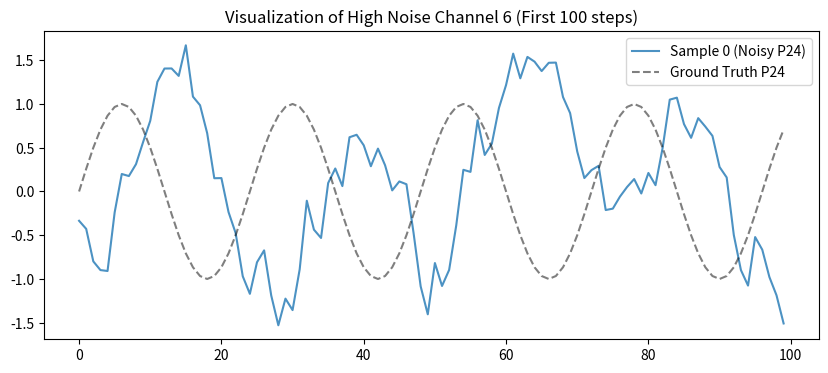

Reproduce this figure in Python.
import numpy as np
import os
import matplotlib.pyplot as plt

class PeriodicityGenerator:
    def __init__(self, num_samples=2000, sample_len=200, high_noise=True):
        """
        Args:
            num_samples (N): 样本总数 (建议尝试极小样本，如 100-300)
            sample_len (T): 样本长度
            high_noise (bool): 是否启用高噪声模式 (低信噪比)
        """
        self.num_samples = num_samples
        self.sample_len = sample_len
        self.num_channels = 10 
        self.high_noise = high_noise
        
        # 基础振幅
        self.amp = 1.0
        
        # 噪声系数：如果是高噪声模式，由于信号振幅是1，噪声标准差设为 0.8-1.2 将极具挑战性
        self.noise_std = 1.0 if high_noise else 0.3
        self.red_noise_alpha = 0.95 # 更强的自相关，模拟更难区分的趋势噪声

    def _red_noise(self, length, alpha, scale):
        """生成红噪声 (随机游走趋势)"""
        noise = np.zeros(length)
        white = np.random.normal(0, scale, length)
        noise[0] = white[0]
        # 累积过程
        for t in range(1, length):
            noise[t] = alpha * noise[t-1] + np.sqrt(1 - alpha**2) * white[t]
        return noise

    def _generate_single_sample(self):
        L = self.sample_len
        channels = np.zeros((L, self.num_channels))
        t = np.arange(L)
        
        # === 随机相位 Shift ===
        # 关键：每个样本的相位独立。
        # 当 Look-back window 很短时 (e.g. 16)，不同的样本会看到正弦波的截然不同的局部 (有的在波峰，有的在上升沿)
        phase = np.random.uniform(0, 2*np.pi)
        
        # ==========================================
        # Group A: 基础周期 & 长周期 (此时观测窗口可能 < 周期)
        # ==========================================
        # Ch0: Standard Period = 24
        channels[:, 0] = self.amp * np.sin(2 * np.pi * t / 24 + phase)
        
        # Ch1: Long Period = 72
        # 如果 seq_len=48，模型永远无法在输入中看到一个完整的周期。
        # 这测试模型是否能理解 "弧线" 其实是 "圆的一部分"。
        channels[:, 1] = self.amp * np.cos(2 * np.pi * t / 72 + phase)
        
        # Ch2: High Freq = 12 (较容易捕捉)
        channels[:, 2] = self.amp * np.sin(2 * np.pi * t / 12 + phase)

        # ==========================================
        # Group B: 带有线性漂移的周期 (Trend + Seasonality)
        # ==========================================
        # 随机斜率，有时向上，有时向下，模拟非平稳
        slope = np.random.uniform(-0.01, 0.01)
        trend = slope * t
        
        # Ch3: P24 + Linear Trend
        channels[:, 3] = channels[:, 0] + trend

        # Ch4: P24 + P12 + Trend
        channels[:, 4] = channels[:, 0] + 0.5 * channels[:, 2] + trend

        # ==========================================
        # Group C: 高噪声抗干扰 (Robustness) - 重点!!
        # ==========================================
        # 这里的噪声不再只是微扰，而是可能淹没信号
        
        # Ch5: P24 + White Noise (高方差)
        channels[:, 5] = channels[:, 0] + np.random.normal(0, self.noise_std, L)
        
        # Ch6: P24 + Red Noise (强干扰)
        # 红噪声看起来像 "局部趋势"，会让模型误以为是数据本身的走势
        rn = self._red_noise(L, self.red_noise_alpha, self.noise_std)
        channels[:, 6] = channels[:, 0] + rn

        # Ch7: Long Period (P72) + Red Noise
        # 最难的情况：周期很长(看不全) + 噪声很像趋势。模型极易产生误判。
        channels[:, 7] = channels[:, 1] + rn

        # ==========================================
        # Group D: 极低信噪比 (Signal buried in Noise)
        # ==========================================
        # Ch8: Weak P24 (Amplitude 0.5) + Strong Noise
        channels[:, 8] = 0.5 * np.sin(2 * np.pi * t / 24 + phase) + \
                         np.random.normal(0, self.noise_std, L)

        # Ch9: 纯红噪声 (无信号，作为对照)
        channels[:, 9] = self._red_noise(L, self.red_noise_alpha, self.noise_std)
        
        return channels

    def generate(self, save_path):
        print(f"Generating {self.num_samples} samples | Length: {self.sample_len} | High Noise: {self.high_noise}")
        
        all_samples = []
        for i in range(self.num_samples):
            sample = self._generate_single_sample()
            all_samples.append(sample)
        
        final_data = np.stack(all_samples, axis=0).astype(np.float32)
        os.makedirs(os.path.dirname(save_path), exist_ok=True)
        np.save(save_path, final_data)
        
        print(f"Dataset saved to: {save_path}")
        print(f"Shape: {final_data.shape}")
        return final_data

if __name__ == "__main__":
    # === 实验配置建议 ===
    # 1. num_samples: 设为 100 或 200，模拟 "Small Data"
    # 2. high_noise: True，模拟 "Noisy Data"
    # 3. 训练由于 seq_len 应该设为较小值 (e.g. 16, 24, 32)，以此测试 "Partial View"
    
    gen = PeriodicityGenerator(num_samples=150, sample_len=200, high_noise=True)
    
    # 命名体现难度
    save_path = './dataset/syn_data/periodicity_N150_HighNoise.npy'
    data = gen.generate(save_path=save_path)
    
    # 可视化前两个样本的 Ch6 (P24 + RedNoise) 以确认难度
    # 你会发现如果不画出原始的正弦波，肉眼几乎看不出规律，这正是我们要的
    plt.figure(figsize=(10, 4))
    plt.plot(data[0, :100, 6], label='Sample 0 (Noisy P24)', alpha=0.8)
    plt.plot(np.sin(2*np.pi*np.arange(100)/24), label='Ground Truth P24', linestyle='--', alpha=0.5, color='black')
    plt.title('Visualization of High Noise Channel 6 (First 100 steps)')
    plt.legend()
    # plt.show() # 如果在远程服务器，请注释此行并保存图片
    plt.savefig('noise_preview.png')
    print("Preview saved to noise_preview.png")
